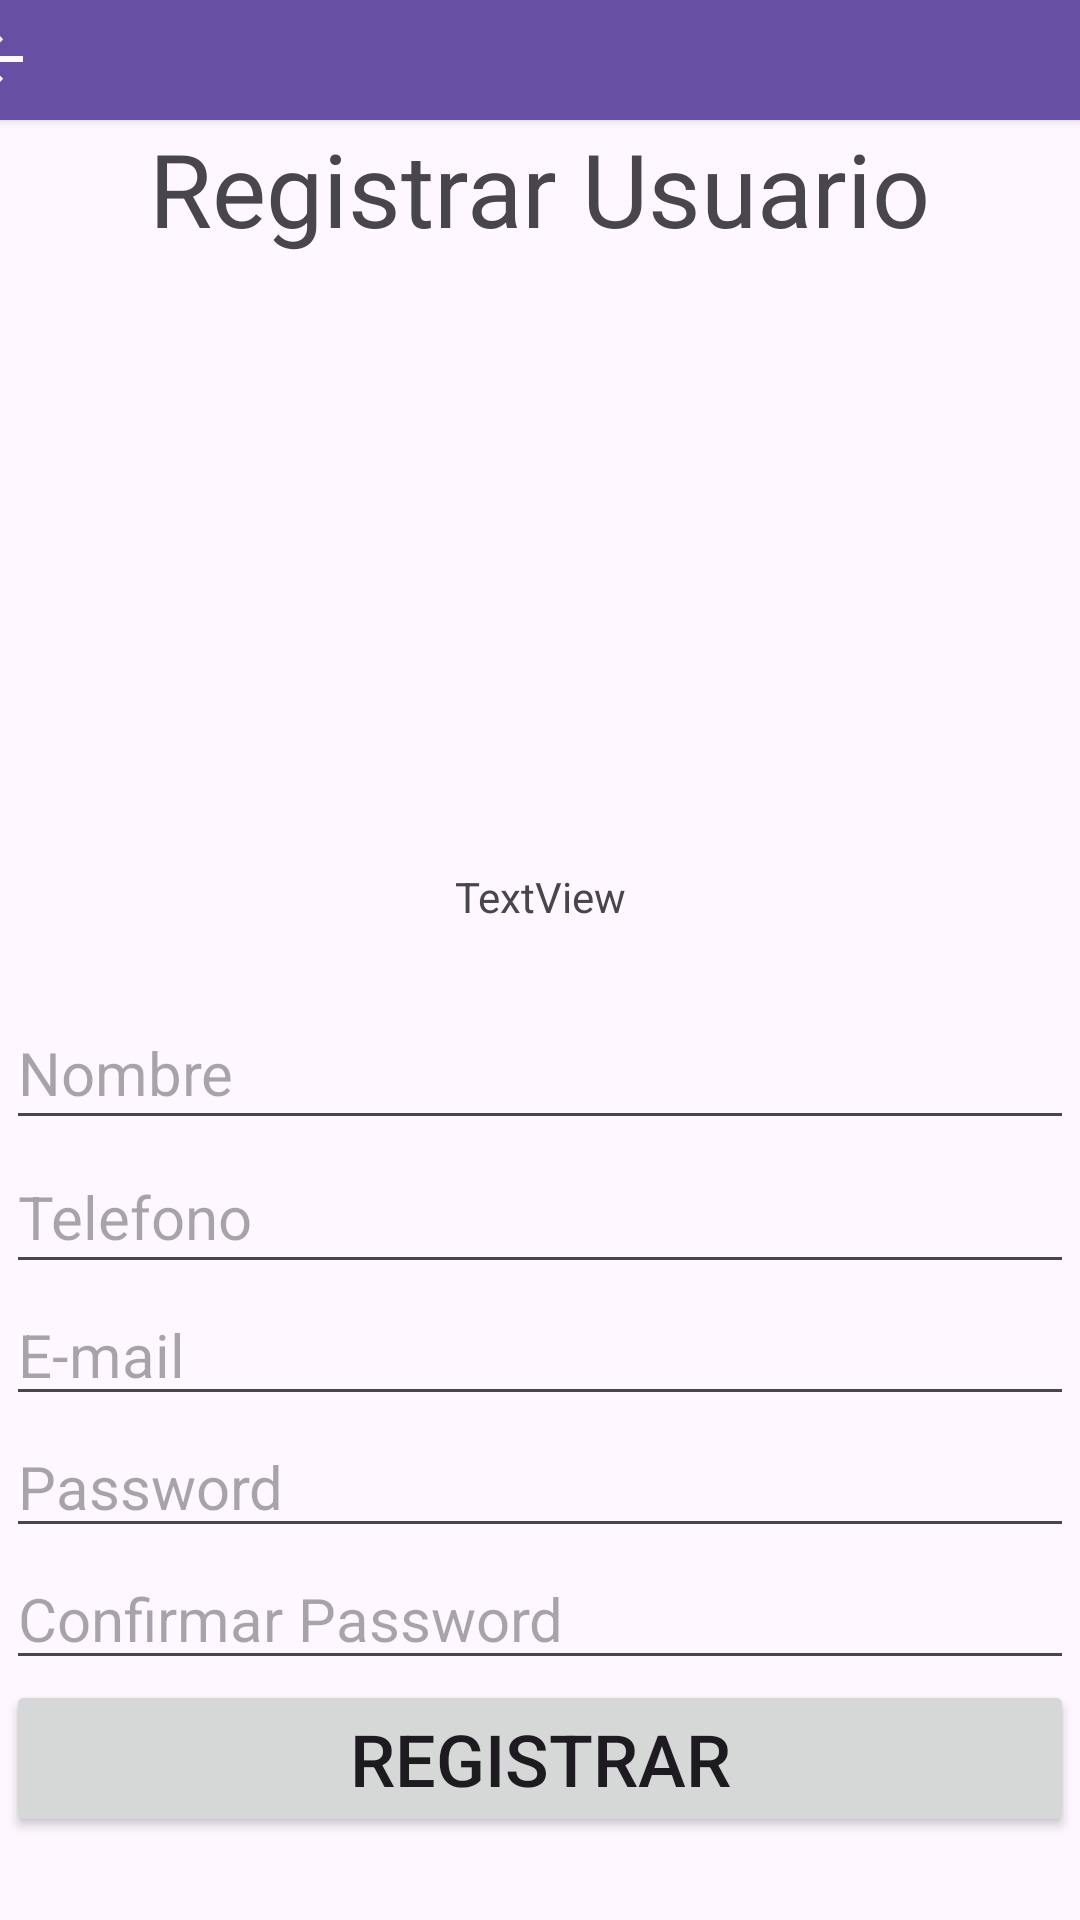

Produce the Android XML layout that renders to this screen, including the resource entries it uses.
<!-- AndroidManifest.xml: application theme Theme.Appcurso -->
<!-- res/layout/activity_view_register.xml -->
<?xml version="1.0" encoding="utf-8"?>
<androidx.constraintlayout.widget.ConstraintLayout xmlns:android="http://schemas.android.com/apk/res/android"
    xmlns:app="http://schemas.android.com/apk/res-auto"
    xmlns:tools="http://schemas.android.com/tools"
    android:layout_width="match_parent"
    android:layout_height="match_parent"
    tools:context=".view_register">

    <androidx.cardview.widget.CardView
        android:id="@+id/cardRes"
        android:layout_width="414dp"
        android:layout_height="40dp"
        app:cardBackgroundColor="#ff6750a4"
        app:layout_constraintEnd_toEndOf="parent"
        app:layout_constraintStart_toStartOf="parent"
        app:layout_constraintTop_toTopOf="parent">

        <LinearLayout
            android:layout_width="411dp"
            android:layout_height="37dp"
            android:orientation="horizontal">

            <ImageButton
                android:id="@+id/btnBackRes"
                android:layout_width="65dp"
                android:layout_height="39dp"
                android:layout_weight="1"
                android:background="#ff6750a4"
                android:foregroundGravity="top"
                android:foregroundTint="#FAF8F8"
                android:importantForAccessibility="no"
                android:onClick="regregar"
                android:src="?attr/homeAsUpIndicator"
                app:tint="#FBFBFB" />

            <TextView
                android:id="@+id/txtBackRes"
                android:layout_width="371dp"
                android:layout_height="match_parent"
                android:layout_weight="1"
                android:textAlignment="center" />

        </LinearLayout>

    </androidx.cardview.widget.CardView>

    <TextView
        android:id="@+id/textView"
        android:layout_width="wrap_content"
        android:layout_height="wrap_content"
        android:text="@string/tl_view_registrar"
        android:textSize="34sp"
        app:layout_constraintEnd_toEndOf="parent"
        app:layout_constraintStart_toStartOf="parent"
        app:layout_constraintTop_toBottomOf="@+id/cardRes" />

    <ImageView
        android:id="@+id/imgRegistrar"
        android:layout_width="184dp"
        android:layout_height="176dp"
        android:layout_marginTop="28dp"
        app:layout_constraintEnd_toEndOf="parent"
        app:layout_constraintHorizontal_bias="0.497"
        app:layout_constraintStart_toStartOf="parent"
        app:layout_constraintTop_toBottomOf="@+id/textView"
        app:srcCompat="@drawable/user" />

    <LinearLayout
        android:layout_width="356dp"
        android:layout_height="325dp"
        android:layout_marginBottom="4dp"
        android:gravity="center"
        android:orientation="vertical"
        app:layout_constraintBottom_toBottomOf="parent"
        app:layout_constraintEnd_toEndOf="parent"
        app:layout_constraintHorizontal_bias="0.49"
        app:layout_constraintStart_toStartOf="parent"
        app:layout_constraintTop_toBottomOf="@+id/txtTipoUser">

        <EditText
            android:id="@+id/txtNombreReg"
            android:layout_width="match_parent"
            android:layout_height="48dp"
            android:ems="10"
            android:hint="@string/hint_text_nombre"
            android:inputType="text"
            android:textSize="20sp" />

        <EditText
            android:id="@+id/txtTelefonoReg"
            android:layout_width="match_parent"
            android:layout_height="48dp"
            android:ems="10"
            android:hint="@string/hint_text_telefono"
            android:inputType="number"
            android:textSize="20sp" />

        <EditText
            android:id="@+id/txtEmailReg"
            android:layout_width="match_parent"
            android:layout_height="wrap_content"
            android:ems="10"
            android:hint="@string/hint_text_email"
            android:inputType="textEmailAddress"
            android:textSize="20sp" />

        <EditText
            android:id="@+id/txtPassReg"
            android:layout_width="match_parent"
            android:layout_height="wrap_content"
            android:ems="10"
            android:hint="@string/hint_text_password"
            android:inputType="numberPassword"
            android:textSize="20sp" />

        <EditText
            android:id="@+id/txtPass2Reg"
            android:layout_width="match_parent"
            android:layout_height="wrap_content"
            android:ems="10"
            android:hint="@string/hint_text__confirma_password"
            android:inputType="numberPassword"
            android:textSize="20sp" />

        <Button
            android:id="@+id/button2"
            android:layout_width="match_parent"
            android:layout_height="wrap_content"
            android:onClick="registar"
            android:text="@string/btn_text_registrar"
            android:textSize="24sp" />
    </LinearLayout>

    <TextView
        android:id="@+id/txtTipoUser"
        android:layout_width="wrap_content"
        android:layout_height="wrap_content"
        android:text="TextView"
        app:layout_constraintEnd_toEndOf="parent"
        app:layout_constraintStart_toStartOf="parent"
        app:layout_constraintTop_toBottomOf="@+id/imgRegistrar" />
</androidx.constraintlayout.widget.ConstraintLayout>
<!-- resources referenced by this layout -->
<resources>
  <string name="btn_text_registrar">Registrar</string>
  <string name="hint_text__confirma_password">Confirmar Password</string>
  <string name="hint_text_email">E-mail</string>
  <string name="hint_text_nombre">Nombre</string>
  <string name="hint_text_password">Password</string>
  <string name="hint_text_telefono">Telefono</string>
  <string name="tl_view_registrar">Registrar Usuario</string>
  <style name="Theme.Appcurso" parent="Base.Theme.Appcurso" />
  <style name="Base.Theme.Appcurso" parent="Theme.Material3.DayNight.NoActionBar">
          
          
      </style>
</resources>
